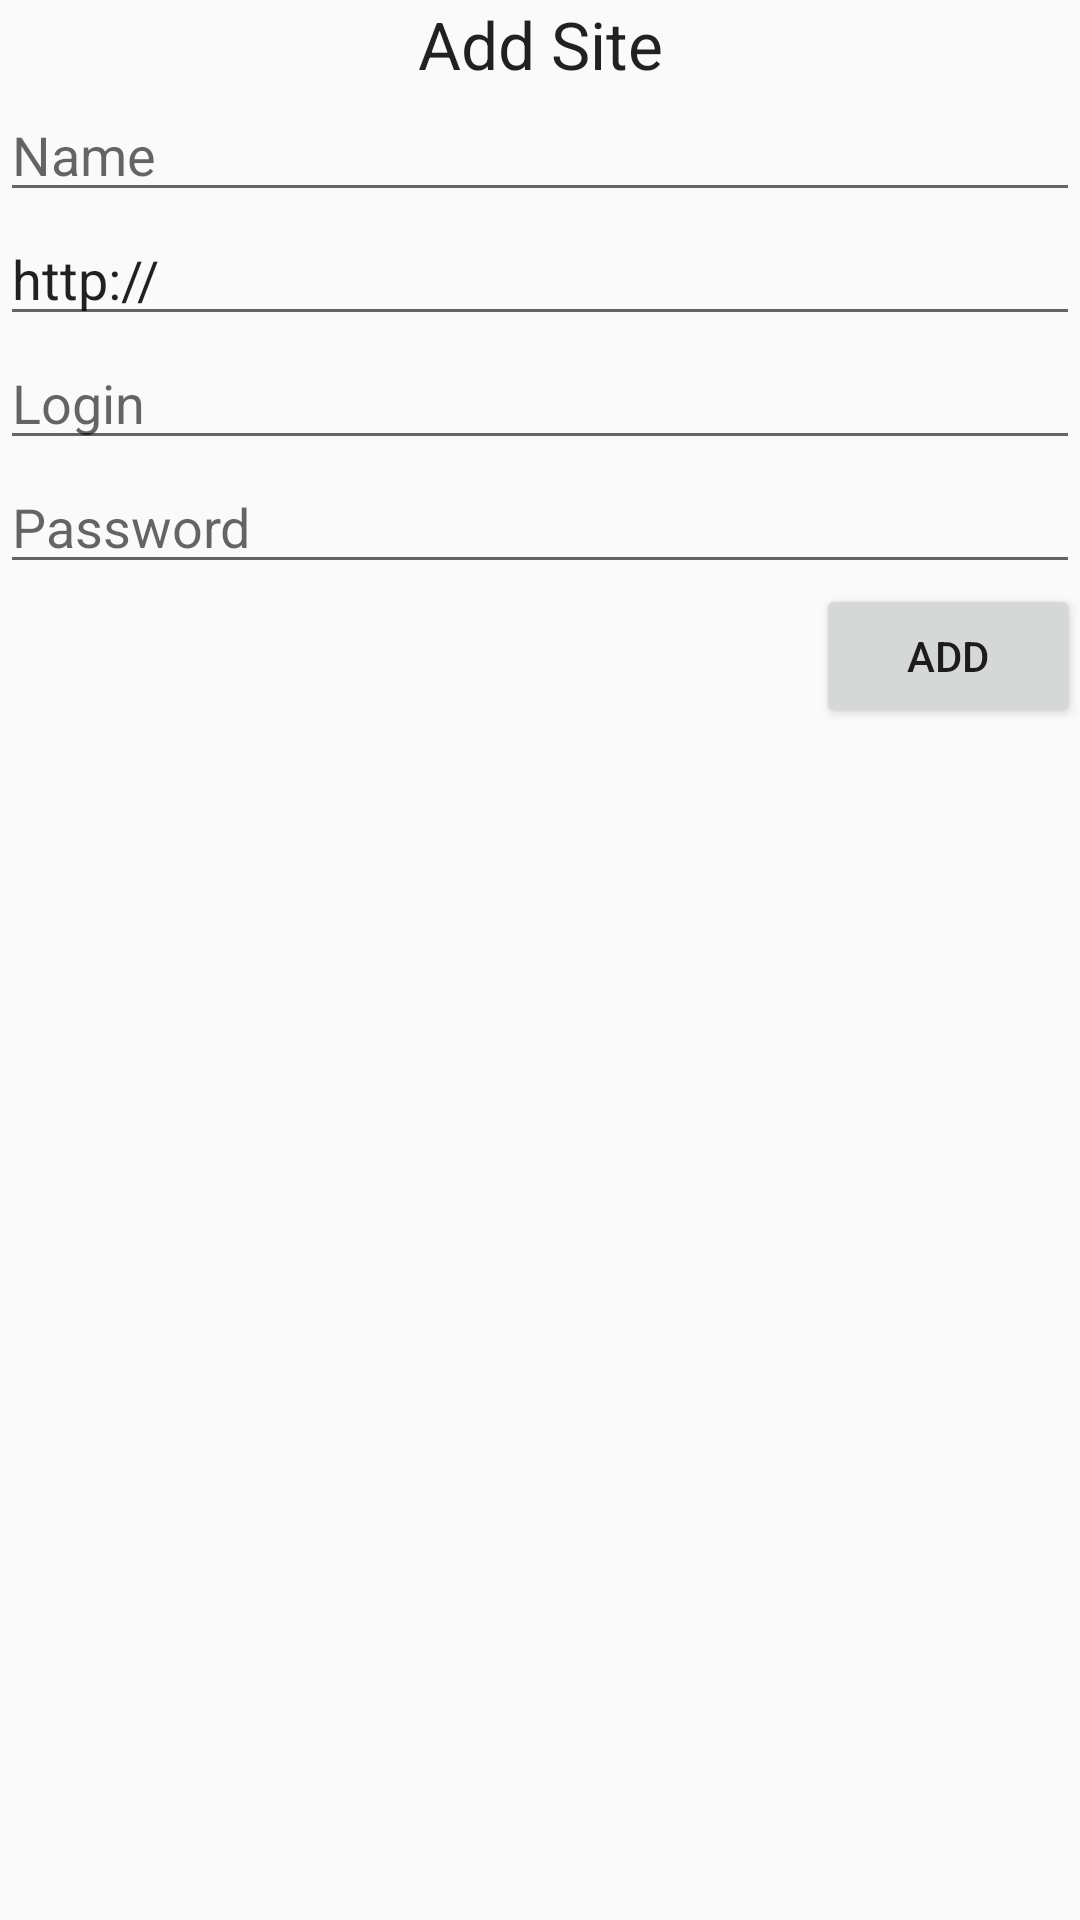

Produce the Android XML layout that renders to this screen, including the resource entries it uses.
<!-- AndroidManifest.xml: application theme AppTheme -->
<!-- res/layout/add_site.xml -->
<?xml version="1.0" encoding="utf-8"?>
<LinearLayout xmlns:android="http://schemas.android.com/apk/res/android"
    android:layout_width="match_parent"
    android:layout_height="match_parent"
    android:orientation="vertical" >

    <TextView
        android:id="@+id/add_site_view"
        android:layout_width="match_parent"
        android:layout_height="wrap_content"
        android:gravity="center_horizontal"
        android:text="@string/add_site"
        android:textAppearance="?android:attr/textAppearanceLarge" />

    <EditText
        android:id="@+id/add_site_name"
        android:layout_width="match_parent"
        android:layout_height="wrap_content"
        android:hint="@string/add_site_name"
        android:inputType="textPersonName"
        android:lines="1"
        />

    <EditText
        android:id="@+id/add_site_url"
        android:layout_width="match_parent"
        android:layout_height="wrap_content"
        android:text="@string/http"
        android:lines="1"
        android:inputType="textUri" />

    <EditText
        android:id="@+id/add_site_user"
        android:layout_width="match_parent"
        android:layout_height="wrap_content"
        android:gravity="top|left"
        android:hint="@string/add_site_user"
        android:lines="1"
        android:inputType="textPersonName" />

    <EditText
        android:id="@+id/add_site_pass"
        android:layout_width="match_parent"
        android:layout_height="wrap_content"
        android:gravity="top|left"
        android:hint="@string/add_site_pass"
        android:lines="1"
        android:inputType="textPassword" />

    <Button
        android:id="@+id/add_site_submit"
        android:layout_width="wrap_content"
        android:layout_height="wrap_content"
        android:layout_gravity="right"
        android:text="@string/add_site_subimt" />

</LinearLayout>
<!-- resources referenced by this layout -->
<resources>
  <string name="add_site">Add Site</string>
  <string name="add_site_name">Name</string>
  <string name="add_site_pass">Password</string>
  <string name="add_site_subimt">Add</string>
  <string name="add_site_user">Login</string>
  <string name="http" translatable="false">http://</string>
  <style name="AppTheme" parent="Theme.AppCompat.Light.DarkActionBar">
          
      </style>
</resources>
